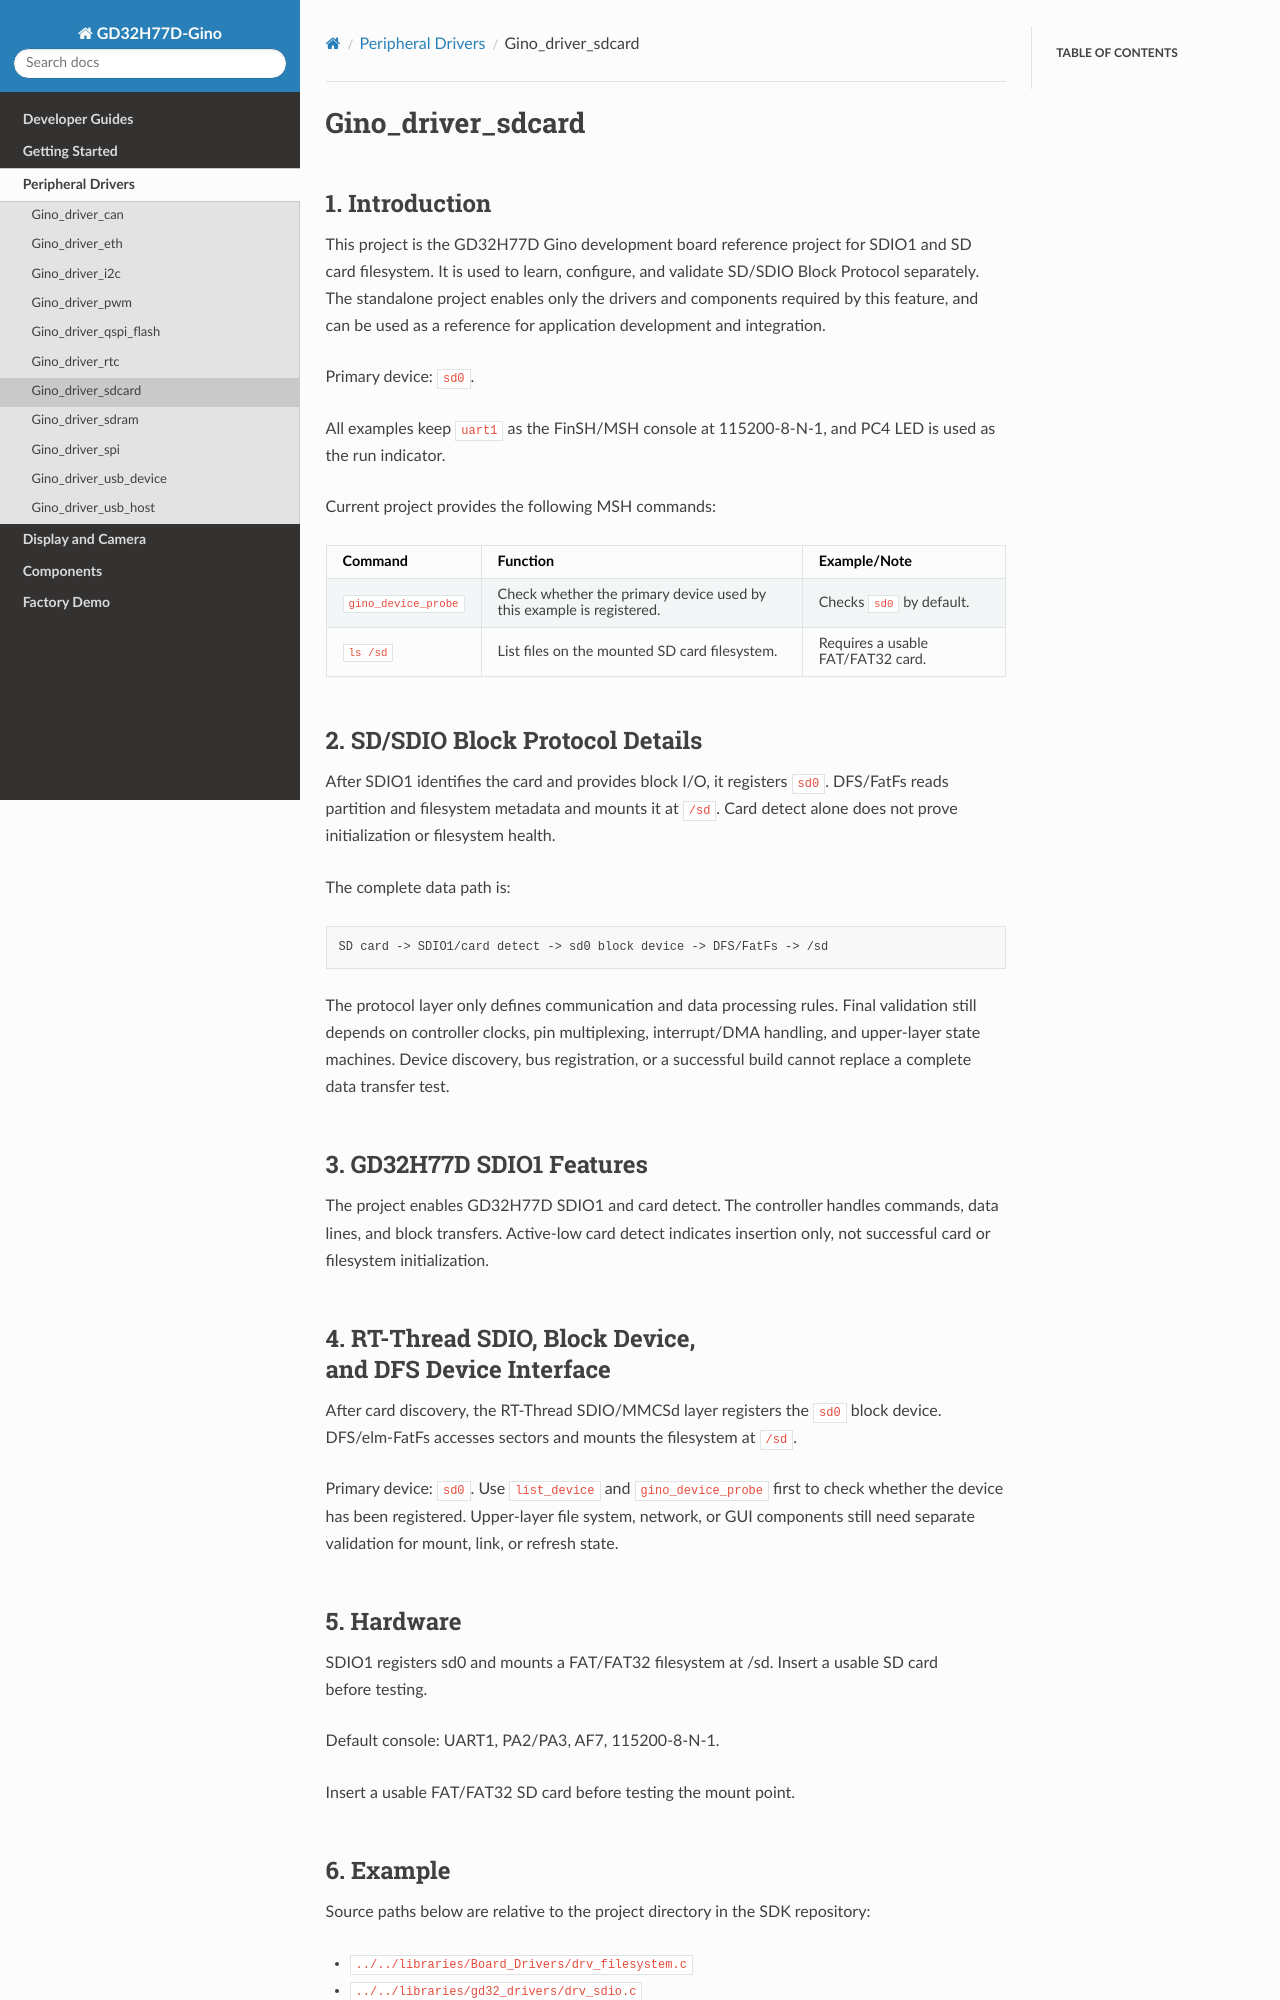

repository: CYFS3/sdk-bsp-gd32h77d-realthread-ginopi · page: latest/projects/Gino_driver_sdcard/README.html · generator: sphinx

# Gino_driver_sdcard

## 1. Introduction

This project is the GD32H77D Gino development board reference project for SDIO1 and SD card filesystem. It is used to learn, configure, and validate SD/SDIO Block Protocol separately. The standalone project enables only the drivers and components required by this feature, and can be used as a reference for application development and integration.

Primary device: `sd0`.

All examples keep `uart1` as the FinSH/MSH console at 115200-8-N-1, and PC4 LED is used as the run indicator.

Current project provides the following MSH commands:

| Command | Function | Example/Note |
| --- | --- | --- |
| `gino_device_probe` | Check whether the primary device used by this example is registered. | Checks `sd0` by default. |
| `ls /sd` | List files on the mounted SD card filesystem. | Requires a usable FAT/FAT32 card. |

## 2. SD/SDIO Block Protocol Details

After SDIO1 identifies the card and provides block I/O, it registers `sd0`. DFS/FatFs reads partition and filesystem metadata and mounts it at `/sd`. Card detect alone does not prove initialization or filesystem health.

The complete data path is:

```text
SD card -> SDIO1/card detect -> sd0 block device -> DFS/FatFs -> /sd
```

The protocol layer only defines communication and data processing rules. Final validation still depends on controller clocks, pin multiplexing, interrupt/DMA handling, and upper-layer state machines. Device discovery, bus registration, or a successful build cannot replace a complete data transfer test.

## 3. GD32H77D SDIO1 Features

The project enables GD32H77D SDIO1 and card detect. The controller handles commands, data lines, and block transfers. Active-low card detect indicates insertion only, not successful card or filesystem initialization.

## 4. RT-Thread SDIO, Block Device, and DFS Device Interface

After card discovery, the RT-Thread SDIO/MMCSd layer registers the `sd0` block device. DFS/elm-FatFs accesses sectors and mounts the filesystem at `/sd`.

Primary device: `sd0`. Use `list_device` and `gino_device_probe` first to check whether the device has been registered. Upper-layer file system, network, or GUI components still need separate validation for mount, link, or refresh state.

## 5. Hardware

SDIO1 registers sd0 and mounts a FAT/FAT32 filesystem at /sd. Insert a usable SD card before testing.

Default console: UART1, PA2/PA3, AF7, 115200-8-N-1.

Insert a usable FAT/FAT32 SD card before testing the mount point.
